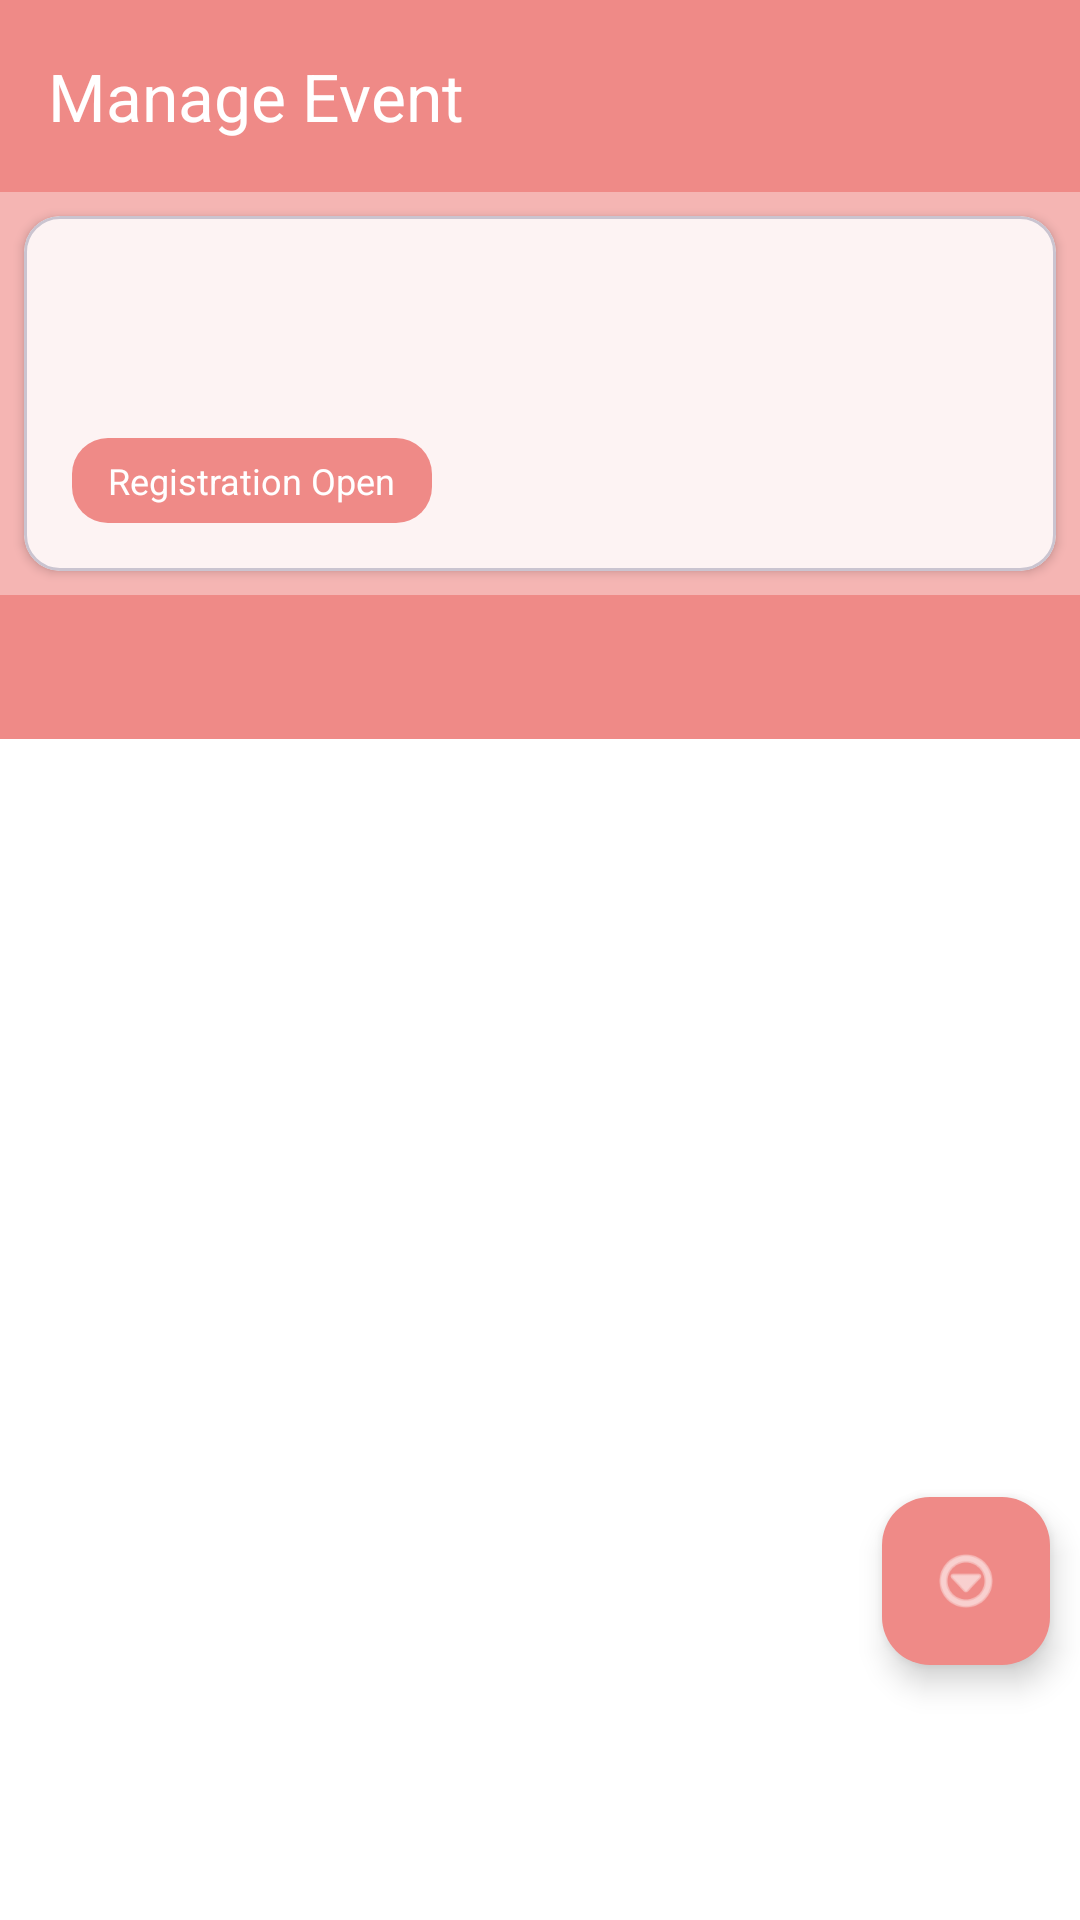

Here is an Android app screen rendered from its layout file. Give the layout XML and the strings, colors and styles it references.
<!-- AndroidManifest.xml: activity theme Theme.PickMe.NoActionBar -->
<!-- res/layout/activity_manage_event.xml -->
<?xml version="1.0" encoding="utf-8"?>
<androidx.coordinatorlayout.widget.CoordinatorLayout xmlns:android="http://schemas.android.com/apk/res/android"
    xmlns:app="http://schemas.android.com/apk/res-auto"
    xmlns:tools="http://schemas.android.com/tools"
    android:layout_width="match_parent"
    android:layout_height="match_parent"
    android:fitsSystemWindows="true"
    android:background="@color/background_light">

    <com.google.android.material.appbar.AppBarLayout
        android:id="@+id/appBarLayout"
        android:layout_width="match_parent"
        android:layout_height="wrap_content"
        android:fitsSystemWindows="true"
        android:backgroundTint="@color/primary_pink_light">

        <com.google.android.material.appbar.MaterialToolbar
            android:id="@+id/toolbar"
            android:layout_width="match_parent"
            android:layout_height="?attr/actionBarSize"
            android:background="@color/primary_pink"
            app:title="@string/manage_event_title"
            app:titleTextColor="@color/text_on_primary" />

        
        <com.google.android.material.card.MaterialCardView
            android:layout_width="match_parent"
            android:layout_height="wrap_content"
            android:layout_margin="8dp"
            app:cardCornerRadius="12dp"
            app:cardElevation="2dp"
            app:cardBackgroundColor="@color/card_color">

            <LinearLayout
                android:layout_width="match_parent"
                android:layout_height="wrap_content"
                android:orientation="vertical"
                android:padding="16dp">

                <TextView
                    android:id="@+id/tvEventName"
                    android:layout_width="match_parent"
                    android:layout_height="wrap_content"
                    android:textSize="20sp"
                    android:textStyle="bold"
                    android:textColor="@color/text_primary"
                    tools:text="Summer Music Festival" />

                <TextView
                    android:id="@+id/tvEventDate"
                    android:layout_width="match_parent"
                    android:layout_height="wrap_content"
                    android:layout_marginTop="4dp"
                    android:textSize="14sp"
                    android:textColor="@color/text_secondary"
                    tools:text="Feb 10, 2026 • Edmonton, AB" />

                <TextView
                    android:id="@+id/tvEventStatus"
                    android:layout_width="wrap_content"
                    android:layout_height="wrap_content"
                    android:layout_marginTop="8dp"
                    android:text="@string/registration_open"
                    android:textSize="12sp"
                    android:textColor="@color/text_on_primary"
                    android:background="@drawable/badge_background"
                    android:paddingHorizontal="12dp"
                    android:paddingVertical="6dp" />

            </LinearLayout>

        </com.google.android.material.card.MaterialCardView>

        
        <com.google.android.material.tabs.TabLayout
            android:id="@+id/tabLayout"
            android:layout_width="match_parent"
            android:layout_height="wrap_content"
            android:background="@color/primary_pink"
            app:tabTextColor="@color/text_on_primary"
            app:tabSelectedTextColor="@color/text_on_primary"
            app:tabIndicatorColor="@color/text_on_primary"
            app:tabMode="scrollable"
            app:tabGravity="fill" />

    </com.google.android.material.appbar.AppBarLayout>

    
    <androidx.viewpager2.widget.ViewPager2
        android:id="@+id/viewPager"
        android:layout_width="match_parent"
        android:layout_height="match_parent"
        app:layout_behavior="@string/appbar_scrolling_view_behavior" />

    
    <com.google.android.material.floatingactionbutton.FloatingActionButton
        android:id="@+id/fabMenu"
        android:layout_width="wrap_content"
        android:layout_height="wrap_content"
        android:layout_gravity="bottom|end"
        android:layout_marginRight="10dp"
        android:layout_marginBottom="85dp"
        android:contentDescription="@string/manage_actions"
        android:src="@android:drawable/ic_menu_more"
        app:tint="@color/text_on_primary"
        app:backgroundTint="@color/primary_pink" />

    <ProgressBar
        android:id="@+id/progressBarUpdateDates"
        style="?android:attr/progressBarStyleLarge"
        android:layout_width="wrap_content"
        android:layout_height="wrap_content"
        android:visibility="gone"
        android:indeterminateTint="@color/primary_pink"
        android:elevation="10dp"
        android:layout_gravity="center"
        android:background="@android:color/transparent" />

</androidx.coordinatorlayout.widget.CoordinatorLayout>
<!-- resources referenced by this layout -->
<resources>
  <color name="background_light">#FFFFFF</color>
  <color name="card_color">#fdf3f3</color>
  <color name="primary_pink">#EF8A87</color>
  <color name="primary_pink_light">#F5B5B3</color>
  <color name="text_on_primary">#FFFFFF</color>
  <color name="text_primary">#212121</color>
  <color name="text_secondary">#757575</color>
  <!-- drawable badge_background (drawable) -->
  <?xml version="1.0" encoding="utf-8"?>
  <shape xmlns:android="http://schemas.android.com/apk/res/android"
      android:shape="rectangle">
      <solid android:color="@color/primary_pink" />
      <corners android:radius="12dp" />
  </shape>
  <string name="manage_actions">Manage Actions</string>
  <string name="manage_event_title">Manage Event</string>
  <string name="registration_open">Registration Open</string>
  <style name="Theme.PickMe.NoActionBar" parent="Theme.PickMe">
          <item name="windowActionBar">false</item>
          <item name="windowNoTitle">true</item>
      </style>
  <style name="Theme.PickMe" parent="Theme.Material3.DayNight.NoActionBar">
          
          <item name="colorPrimary">@color/primary_pink</item>
          <item name="colorPrimaryVariant">@color/primary_pink_dark</item>
          <item name="colorOnPrimary">@color/text_on_primary</item>
  
          
          <item name="colorSecondary">@color/primary_pink_light</item>
          <item name="colorSecondaryVariant">@color/primary_pink</item>
          <item name="colorOnSecondary">@color/text_primary</item>
  
          
          <item name="android:statusBarColor">@color/primary_pink_dark</item>
  
          
          <item name="android:windowBackground">@color/background_light</item>
          <item name="colorSurface">@color/white</item>
          <item name="colorOnSurface">@color/text_primary</item>
  
          
          <item name="android:textColorPrimary">@color/text_primary</item>
          <item name="android:textColorSecondary">@color/text_secondary</item>
          <item name="android:textColorHint">@color/text_hint</item>
  
          
          <item name="colorAccent">@color/accent_color</item>
  
          
          <item name="materialButtonStyle">@style/Widget.PickMe.Button</item>
      </style>
  <color name="primary_pink_dark">#E56B68</color>
  <color name="white">#FFFFFFFF</color>
  <color name="text_hint">#BDBDBD</color>
  <color name="accent_color">#EF8A87</color>
  <style name="Widget.PickMe.Button" parent="Widget.MaterialComponents.Button">
          <item name="android:textColor">@color/text_on_primary</item>
          <item name="backgroundTint">@color/primary_pink</item>
          <item name="cornerRadius">8dp</item>
          <item name="android:textAllCaps">false</item>
          <item name="android:fontFamily">sans-serif-medium</item>
      </style>
</resources>
